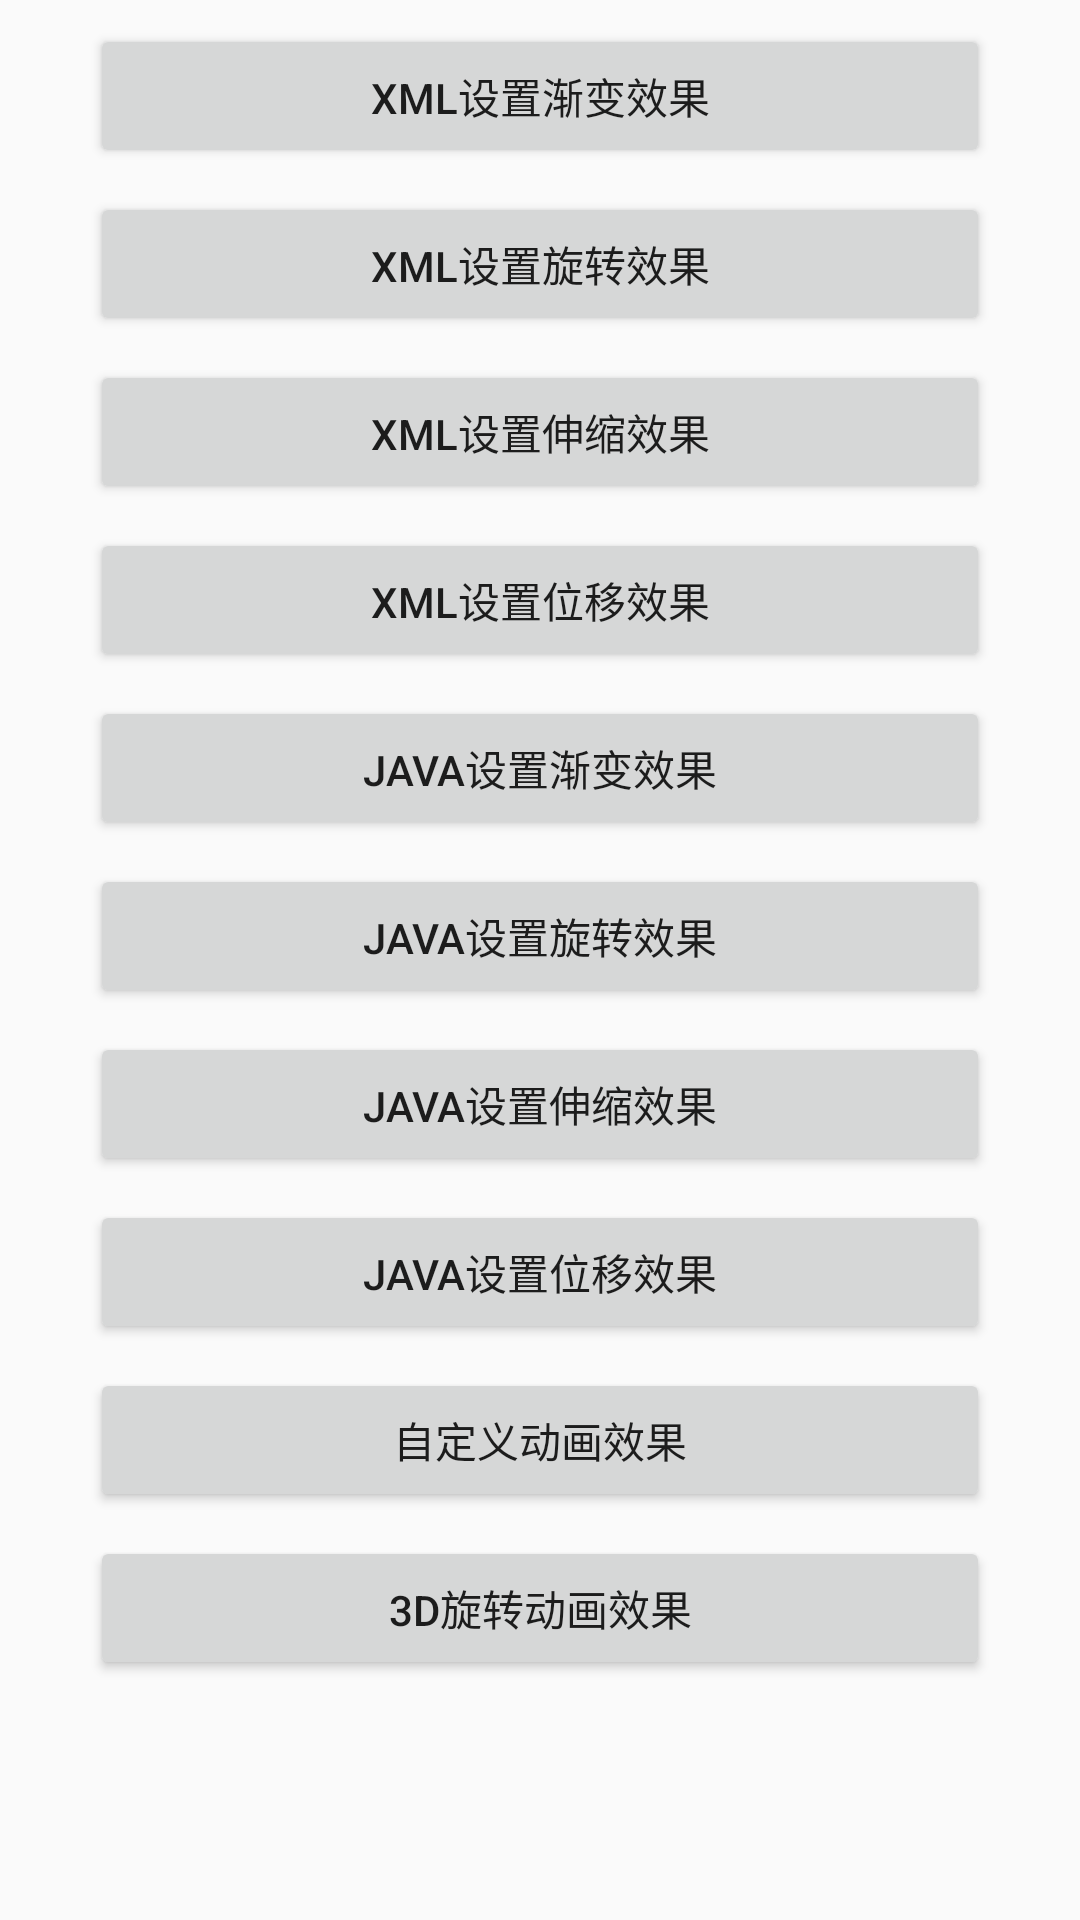

Layout XML and referenced resources for this Android screen:
<!-- AndroidManifest.xml: application theme AppTheme -->
<!-- res/layout/activity_animation.xml -->
<?xml version="1.0" encoding="utf-8"?>
<ScrollView xmlns:android="http://schemas.android.com/apk/res/android"
    android:layout_width="match_parent"
    android:layout_height="match_parent">

    <LinearLayout
        android:layout_width="match_parent"
        android:layout_height="wrap_content"
        android:orientation="vertical">

        <Button
            android:layout_width="match_parent"
            android:layout_height="wrap_content"
            android:layout_marginTop="8dp"
            android:layout_marginLeft="30dp"
            android:layout_marginRight="30dp"
            android:onClick="alphaXml"
            android:text="xml设置渐变效果"/>

        <Button
            android:layout_width="match_parent"
            android:layout_height="wrap_content"
            android:layout_marginTop="8dp"
            android:layout_marginLeft="30dp"
            android:layout_marginRight="30dp"
            android:onClick="rotateXml"
            android:text="xml设置旋转效果"/>

        <Button
            android:layout_width="match_parent"
            android:layout_height="wrap_content"
            android:layout_marginTop="8dp"
            android:layout_marginLeft="30dp"
            android:layout_marginRight="30dp"
            android:onClick="scaleXml"
            android:text="xml设置伸缩效果"/>

        <Button
            android:layout_width="match_parent"
            android:layout_height="wrap_content"
            android:layout_marginTop="8dp"
            android:layout_marginLeft="30dp"
            android:layout_marginRight="30dp"
            android:onClick="translateXml"
            android:text="xml设置位移效果"/>

        <Button
            android:layout_width="match_parent"
            android:layout_height="wrap_content"
            android:layout_marginTop="8dp"
            android:layout_marginLeft="30dp"
            android:layout_marginRight="30dp"
            android:onClick="alphaJava"
            android:text="java设置渐变效果"/>

        <Button
            android:layout_width="match_parent"
            android:layout_height="wrap_content"
            android:layout_marginTop="8dp"
            android:layout_marginLeft="30dp"
            android:layout_marginRight="30dp"
            android:onClick="rotateJava"
            android:text="java设置旋转效果"/>

        <Button
            android:layout_width="match_parent"
            android:layout_height="wrap_content"
            android:layout_marginTop="8dp"
            android:layout_marginLeft="30dp"
            android:layout_marginRight="30dp"
            android:onClick="scaleJava"
            android:text="java设置伸缩效果"/>

        <Button
            android:layout_width="match_parent"
            android:layout_height="wrap_content"
            android:layout_marginTop="8dp"
            android:layout_marginLeft="30dp"
            android:layout_marginRight="30dp"
            android:onClick="translateJava"
            android:text="java设置位移效果"/>

        <Button
            android:layout_width="match_parent"
            android:layout_height="wrap_content"
            android:layout_marginTop="8dp"
            android:layout_marginLeft="30dp"
            android:layout_marginRight="30dp"
            android:onClick="customAnimation"
            android:text="自定义动画效果"/>

        <Button
            android:layout_width="match_parent"
            android:layout_height="wrap_content"
            android:layout_marginTop="8dp"
            android:layout_marginLeft="30dp"
            android:layout_marginRight="30dp"
            android:onClick="rotate3DAnimation"
            android:text="3D旋转动画效果"/>
    </LinearLayout>
</ScrollView>
<!-- resources referenced by this layout -->
<resources>
  <style name="AppTheme" parent="Theme.AppCompat.Light.DarkActionBar">
          
      </style>
</resources>
